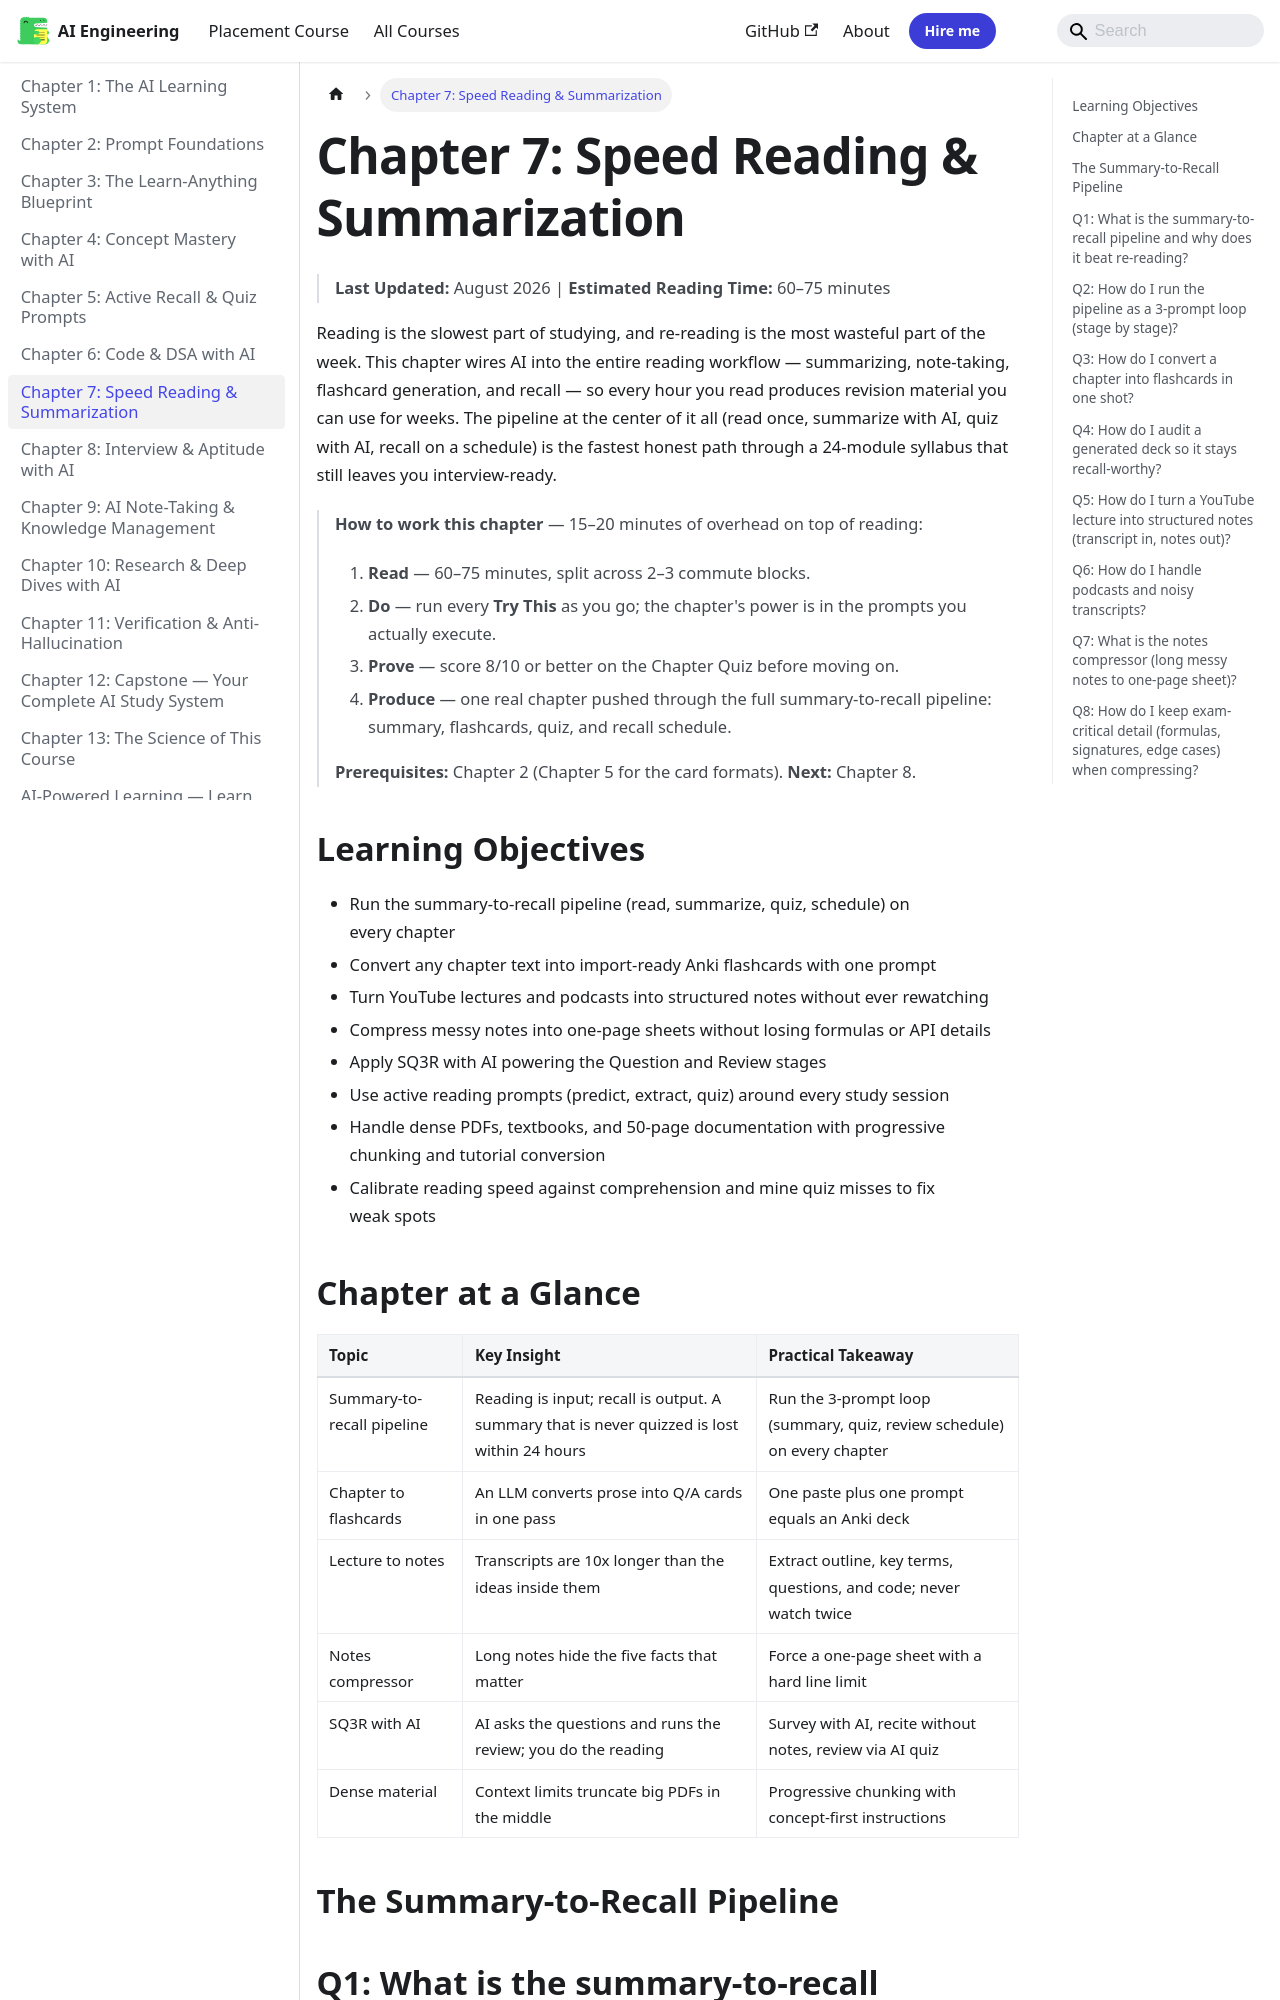

repository: Raushan666java/ai-engineering-journey · page: ai-powered-learning/ch07-speed-reading-summarization/index.html · generator: mkdocs

---
id: ch07-speed-reading-summarization
slug: /ai-powered-learning/ch07-speed-reading-summarization
title: "Chapter 7: Speed Reading & Summarization"
sidebar_label: "Chapter 7: Speed Reading & Summarization"
sidebar_position: 7
description: "Reading is the slowest part of studying, and re-reading is the most wasteful part of the week. This chapter wires AI into the entire reading workflow —"
---

# Chapter 7: Speed Reading & Summarization

> **Last Updated:** August 2026 | **Estimated Reading Time:** 60–75 minutes

Reading is the slowest part of studying, and re-reading is the most wasteful part of the week. This chapter wires AI into the entire reading workflow — summarizing, note-taking, flashcard generation, and recall — so every hour you read produces revision material you can use for weeks. The pipeline at the center of it all (read once, summarize with AI, quiz with AI, recall on a schedule) is the fastest honest path through a 24-module syllabus that still leaves you interview-ready.

> **How to work this chapter** — 15–20 minutes of overhead on top of reading:
>
> 1. **Read** — 60–75 minutes, split across 2–3 commute blocks.
> 2. **Do** — run every **Try This** as you go; the chapter's power is in the prompts you actually execute.
> 3. **Prove** — score 8/10 or better on the Chapter Quiz before moving on.
> 4. **Produce** — one real chapter pushed through the full summary-to-recall pipeline: summary, flashcards, quiz, and recall schedule.
>
> **Prerequisites:** Chapter 2 (Chapter 5 for the card formats). **Next:** Chapter 8.

## Learning Objectives

- Run the summary-to-recall pipeline (read, summarize, quiz, schedule) on every chapter
- Convert any chapter text into import-ready Anki flashcards with one prompt
- Turn YouTube lectures and podcasts into structured notes without ever rewatching
- Compress messy notes into one-page sheets without losing formulas or API details
- Apply SQ3R with AI powering the Question and Review stages
- Use active reading prompts (predict, extract, quiz) around every study session
- Handle dense PDFs, textbooks, and 50-page documentation with progressive chunking and tutorial conversion
- Calibrate reading speed against comprehension and mine quiz misses to fix weak spots

## Chapter at a Glance

| Topic | Key Insight | Practical Takeaway |
|---|---|---|
| Summary-to-recall pipeline | Reading is input; recall is output. A summary that is never quizzed is lost within 24 hours | Run the 3-prompt loop (summary, quiz, review schedule) on every chapter |
| Chapter to flashcards | An LLM converts prose into Q/A cards in one pass | One paste plus one prompt equals an Anki deck |
| Lecture to notes | Transcripts are 10x longer than the ideas inside them | Extract outline, key terms, questions, and code; never watch twice |
| Notes compressor | Long notes hide the five facts that matter | Force a one-page sheet with a hard line limit |
| SQ3R with AI | AI asks the questions and runs the review; you do the reading | Survey with AI, recite without notes, review via AI quiz |
| Dense material | Context limits truncate big PDFs in the middle | Progressive chunking with concept-first instructions |
